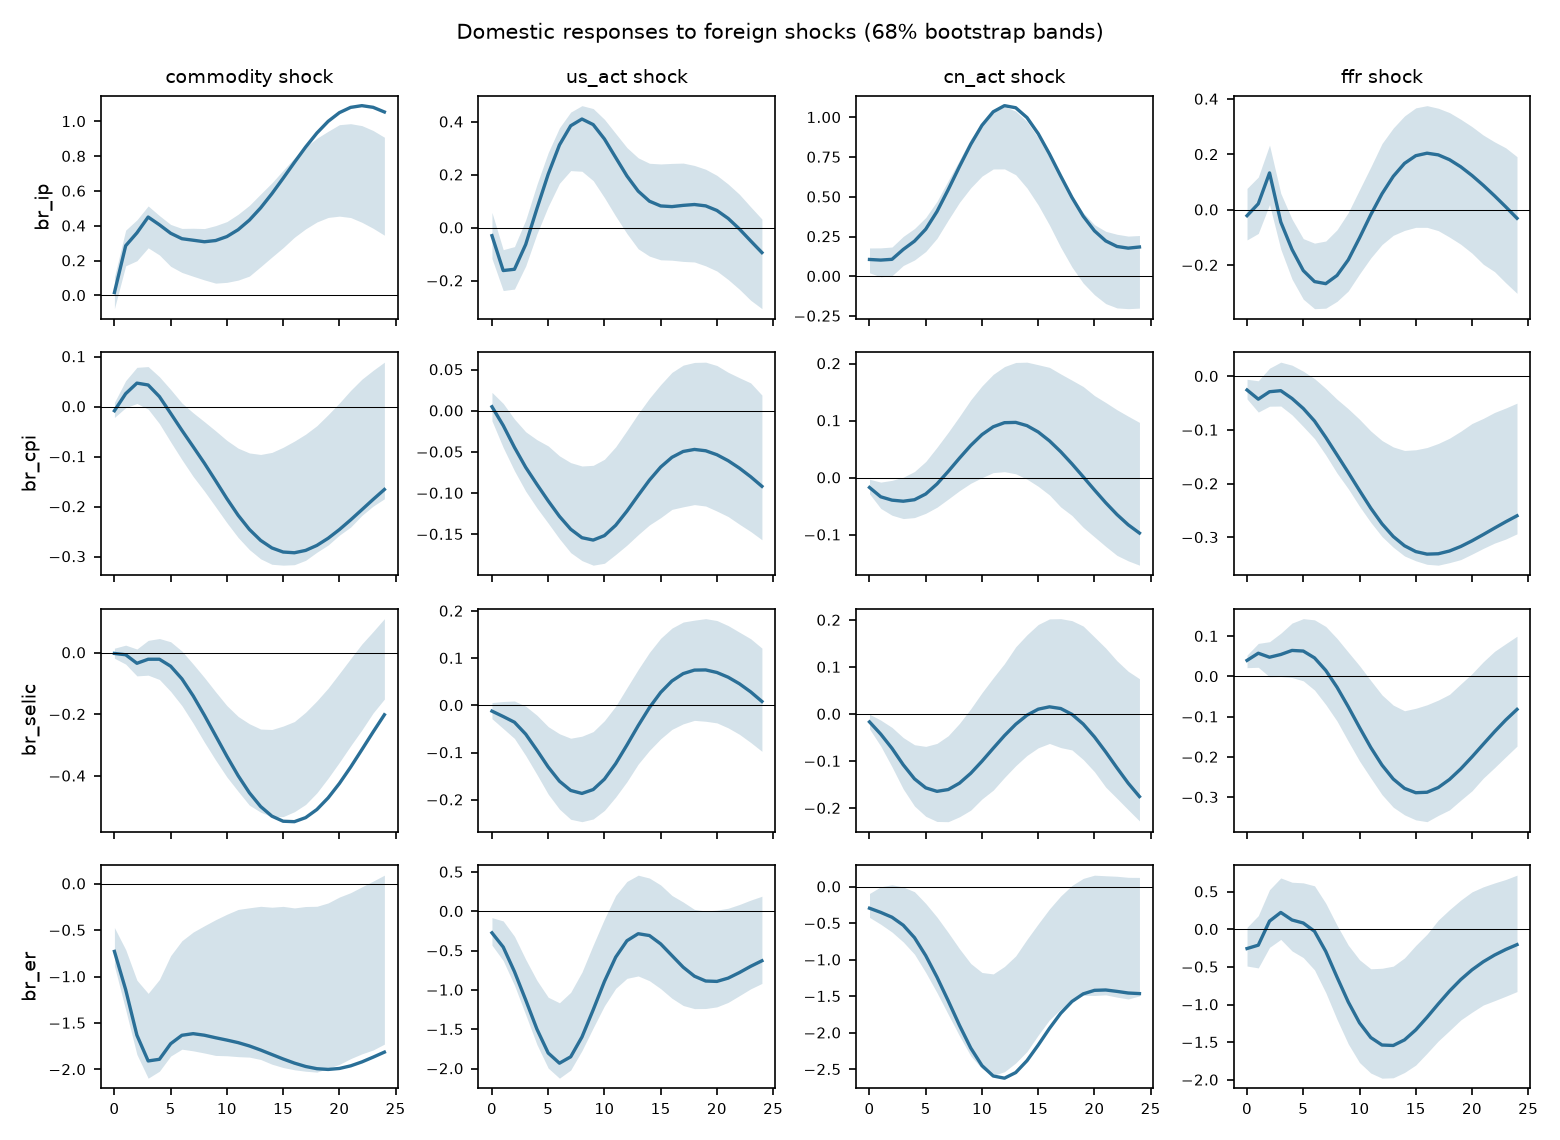

The file beside this chart, header and first rows:
h, response, shock, irf, lower, upper
0, commodity, commodity, 3.346, 2.967, 3.251
0, commodity, us_act, 0.0, 0.0, 0.0
0, commodity, cn_act, 0.0, 0.0, 0.0
0, commodity, ffr, 0.0, 0.0, 0.0
0, commodity, br_ip, 0.0, 0.0, 0.0
0, commodity, br_cpi, 0.0, 0.0, 0.0
0, commodity, br_selic, 0.0, 0.0, 0.0
0, commodity, br_er, 0.0, 0.0, 0.0
0, us_act, commodity, -0.0005056, -0.0007314, -0.0002048
0, us_act, us_act, 0.004125, 0.003628, 0.00408
0, us_act, cn_act, 0.0, 0.0, 0.0
0, us_act, ffr, 0.0, 0.0, 0.0
0, us_act, br_ip, 0.0, 0.0, 0.0
0, us_act, br_cpi, 0.0, 0.0, 0.0
0, us_act, br_selic, 0.0, 0.0, 0.0
0, us_act, br_er, 0.0, 0.0, 0.0
0, cn_act, commodity, -0.0003048, -0.0005993, 3.22013394597831e-05
0, cn_act, us_act, 0.000509, 0.000201, 0.0007473
0, cn_act, cn_act, 0.004365, 0.003584, 0.004483
0, cn_act, ffr, 0.0, 0.0, 0.0
0, cn_act, br_ip, 0.0, 0.0, 0.0
0, cn_act, br_cpi, 0.0, 0.0, 0.0
0, cn_act, br_selic, 0.0, 0.0, 0.0
0, cn_act, br_er, 0.0, 0.0, 0.0
0, ffr, commodity, 0.02608, 0.01653, 0.0315
0, ffr, us_act, -0.002361, -0.01061, 0.005065
0, ffr, cn_act, -0.0008699, -0.0081, 0.007385
0, ffr, ffr, 0.1033, 0.08465, 0.1065
0, ffr, br_ip, 0.0, 0.0, 0.0
0, ffr, br_cpi, 0.0, 0.0, 0.0
0, ffr, br_selic, 0.0, 0.0, 0.0
0, ffr, br_er, 0.0, 0.0, 0.0
0, br_ip, commodity, 0.01654, -0.07594, 0.1057
0, br_ip, us_act, -0.02985, -0.116, 0.058
0, br_ip, cn_act, 0.1057, 0.02183, 0.1781
0, br_ip, ffr, -0.0212, -0.1089, 0.07729
0, br_ip, br_ip, 1.453, 1.114, 1.436
0, br_ip, br_cpi, 0.0, 0.0, 0.0
0, br_ip, br_selic, 0.0, 0.0, 0.0
0, br_ip, br_er, 0.0, 0.0, 0.0
0, br_cpi, commodity, -0.008338, -0.02179, 0.00828
0, br_cpi, us_act, 0.004885, -0.0122, 0.02231
0, br_cpi, cn_act, -0.0171, -0.02818, -0.00273
0, br_cpi, ffr, -0.02545, -0.04215, -0.005521
0, br_cpi, br_ip, 0.01737, 0.002623, 0.02988
0, br_cpi, br_cpi, 0.2137, 0.1743, 0.2045
0, br_cpi, br_selic, 0.0, 0.0, 0.0
0, br_cpi, br_er, 0.0, 0.0, 0.0
0, br_selic, commodity, -0.002467, -0.01804, 0.01448
0, br_selic, us_act, -0.01216, -0.02817, 0.006015
0, br_selic, cn_act, -0.01652, -0.03146, -0.0001369
0, br_selic, ffr, 0.03997, 0.02189, 0.0531
0, br_selic, br_ip, -0.006084, -0.01648, 0.007192
0, br_selic, br_cpi, 0.01437, -0.008178, 0.03309
0, br_selic, br_selic, 0.2275, 0.1823, 0.216
0, br_selic, br_er, 0.0, 0.0, 0.0
0, br_er, commodity, -0.7286, -0.885, -0.4716
0, br_er, us_act, -0.2735, -0.4305, -0.08031
0, br_er, cn_act, -0.294, -0.4195, -0.0924
0, br_er, ffr, -0.255, -0.4873, 0.02672
... 1,540 more rows
